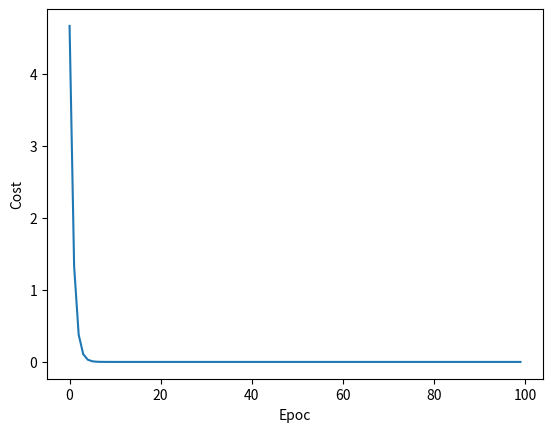

Source code (Python):
import numpy as np
import matplotlib.pyplot as plt

x_data = [1.0, 2.0, 3.0]
y_data = [2.0, 4.0, 6.0]

w = 1.0  # 初始权重猜测


def forword(x):
    return x * w


def cost(xs, ys):  # MSE
    cost = 0
    for x, y in zip(xs, ys):
        y_pred = forword(x)
        cost += (y_pred - y) ** 2
    return cost / len(xs)


def gradient(xs, ys):  # 求梯度
    grad = 0
    for x, y in zip(xs, ys):
        grad += 2 * x * (x * w - y)
    return grad / len(xs)


print('Predict (before training)', 4, forword(4))
epoc_list = []
cost_list = []
for epoch in range(100):  # 训练100轮
    cost_val = cost(x_data, y_data)
    grad_val = gradient(x_data, y_data)
    w -= 0.05 * grad_val  # 梯度下降， 学习率 0.05
    print("Epoch:", epoch, 'w=', w, 'loss=', cost_val)
    epoc_list.append(epoch)
    cost_list.append(cost_val)
print('Predoct (after training)', 4, forword(4))

# 画图
plt.plot(epoc_list, cost_list)
plt.ylabel('Cost')
plt.xlabel('Epoc')
plt.show()
